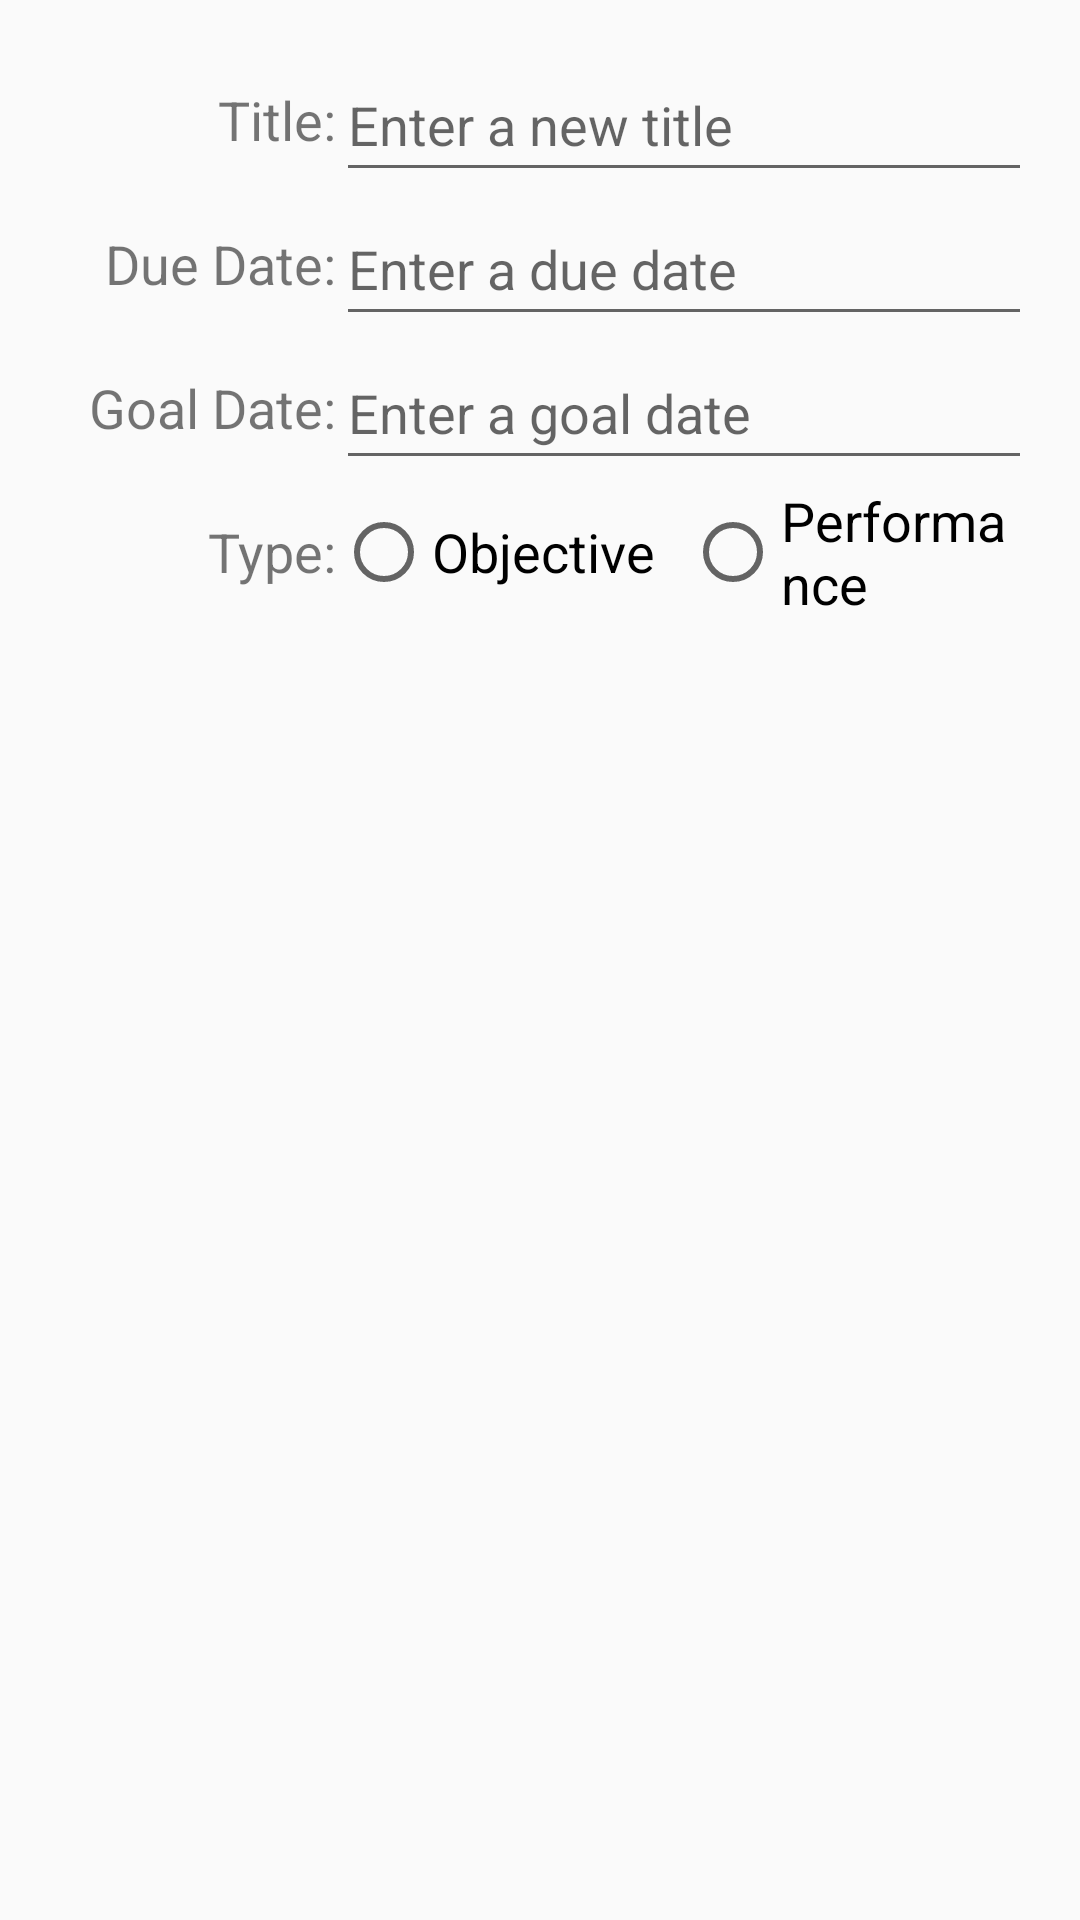

Reconstruct the res/layout file that produces this screen, plus the resources it refers to.
<!-- AndroidManifest.xml: application theme AppTheme -->
<!-- res/layout/activity_assessment.xml -->
<?xml version="1.0" encoding="utf-8"?>
<RelativeLayout xmlns:android="http://schemas.android.com/apk/res/android"
    xmlns:tools="http://schemas.android.com/tools"
    android:layout_width="match_parent"
    android:layout_height="match_parent"
    android:paddingBottom="@dimen/activity_vertical_margin"
    android:paddingLeft="@dimen/activity_horizontal_margin"
    android:paddingRight="@dimen/activity_horizontal_margin"
    android:paddingTop="@dimen/activity_vertical_margin"
    tools:context="com.example.wgu.AssessmentActivity">

    <TextView
        android:id="@+id/assessmentTitleTextView"
        android:layout_width="@dimen/control_width_96"
        android:layout_height="@dimen/control_height_48"
        android:layout_alignParentLeft="true"
        android:layout_alignParentStart="true"
        android:layout_alignParentTop="true"
        android:gravity="end|center_vertical"
        android:text="@string/assessmentTitleTextView_text"
        android:textSize="18sp" />

    <EditText
        android:id="@+id/assessmentTitleEditText"
        android:layout_width="wrap_content"
        android:layout_height="@dimen/control_height_48"
        android:layout_alignBottom="@+id/assessmentTitleTextView"
        android:layout_alignParentEnd="true"
        android:layout_alignParentRight="true"
        android:layout_alignParentTop="true"
        android:layout_toEndOf="@+id/assessmentTitleTextView"
        android:layout_toRightOf="@+id/assessmentTitleTextView"
        android:ems="12"
        android:hint="@string/enter_a_new_assessment_title"
        android:inputType="textCapWords" />

    <TextView
        android:id="@+id/assessmentDueTextView"
        android:layout_width="wrap_content"
        android:layout_height="@dimen/control_height_48"
        android:layout_alignEnd="@+id/assessmentTitleTextView"
        android:layout_alignParentLeft="true"
        android:layout_alignParentStart="true"
        android:layout_alignRight="@+id/assessmentTitleTextView"
        android:layout_below="@+id/assessmentTitleTextView"
        android:gravity="end|center_vertical"
        android:text="@string/assessmentDueDateTextView_text"
        android:textSize="18sp" />

    <EditText
        android:id="@+id/assessmentDueEditText"
        android:layout_width="wrap_content"
        android:layout_height="wrap_content"
        android:layout_alignBottom="@+id/assessmentDueTextView"
        android:layout_alignParentEnd="true"
        android:layout_alignParentRight="true"
        android:layout_below="@+id/assessmentTitleEditText"
        android:layout_toEndOf="@+id/assessmentDueTextView"
        android:layout_toRightOf="@+id/assessmentDueTextView"
        android:ems="10"
        android:focusable="false"
        android:hint="@string/assessment_due_date_hint" />

    <TextView
        android:id="@+id/assessmentGoalTextView"
        android:layout_width="wrap_content"
        android:layout_height="@dimen/control_height_48"
        android:layout_alignEnd="@+id/assessmentDueTextView"
        android:layout_alignParentLeft="true"
        android:layout_alignParentStart="true"
        android:layout_alignRight="@+id/assessmentDueTextView"
        android:layout_below="@+id/assessmentDueTextView"
        android:gravity="end|center_vertical"
        android:text="@string/assessmentGoalDateTextView_text"
        android:textSize="18sp" />

    <EditText
        android:id="@+id/assessmentGoalEditText"
        android:layout_width="wrap_content"
        android:layout_height="wrap_content"
        android:layout_alignBottom="@+id/assessmentGoalTextView"
        android:layout_alignParentEnd="true"
        android:layout_alignParentRight="true"
        android:layout_below="@+id/assessmentDueEditText"
        android:layout_toEndOf="@+id/assessmentGoalTextView"
        android:layout_toRightOf="@+id/assessmentGoalTextView"
        android:focusable="false"
        android:hint="@string/assessment_goal_date_hint" />

    <TextView
        android:id="@+id/assessmentTypeTextView"
        android:layout_width="wrap_content"
        android:layout_height="@dimen/control_height_48"
        android:layout_alignEnd="@+id/assessmentGoalTextView"
        android:layout_alignParentLeft="true"
        android:layout_alignParentStart="true"
        android:layout_alignRight="@+id/assessmentGoalTextView"
        android:layout_below="@+id/assessmentGoalTextView"
        android:gravity="end|center_vertical"
        android:text="@string/assessmentTypeTextView_Text"
        android:textSize="18sp" />

    <RadioGroup xmlns:android="http://schemas.android.com/apk/res/android"
        android:layout_width="fill_parent"
        android:layout_height="wrap_content"
        android:orientation="horizontal"
        android:layout_below="@+id/assessmentGoalEditText"
        android:layout_alignParentLeft="false"
        android:layout_alignParentStart="false"
        android:layout_toRightOf="@+id/assessmentTypeTextView"
        android:layout_toEndOf="@+id/assessmentTypeTextView"
        android:layout_alignBottom="@+id/assessmentTypeTextView"
        android:gravity="center_vertical">

        <RadioButton
            android:text="@string/assessmentObjectiveRadioButton_text"
            android:layout_width="wrap_content"
            android:layout_height="wrap_content"
            android:id="@+id/assessmentObjectiveRadioButton"
            android:textSize="18sp" />

        <RadioButton
            android:text="@string/assessmentPerformanceRadioButton_text"
            android:layout_width="wrap_content"
            android:layout_height="wrap_content"
            android:layout_marginLeft="10dp"
            android:layout_marginStart="10dp"
            android:id="@+id/assessmentPerformanceRadioButton"
            android:textSize="18sp" />

    </RadioGroup>

</RelativeLayout>
<!-- resources referenced by this layout -->
<resources>
  <dimen name="activity_horizontal_margin">16dp</dimen>
  <dimen name="activity_vertical_margin">16dp</dimen>
  <dimen name="control_height_48">48dp</dimen>
  <dimen name="control_width_96">96dp</dimen>
  <string name="assessmentDueDateTextView_text">Due Date:</string>
  <string name="assessmentGoalDateTextView_text">Goal Date:</string>
  <string name="assessmentObjectiveRadioButton_text">Objective</string>
  <string name="assessmentPerformanceRadioButton_text">Performance</string>
  <string name="assessmentTitleTextView_text">Title:</string>
  <string name="assessmentTypeTextView_Text">Type:</string>
  <string name="assessment_due_date_hint">Enter a due date</string>
  <string name="assessment_goal_date_hint">Enter a goal date</string>
  <string name="enter_a_new_assessment_title">Enter a new title</string>
  <style name="AppTheme" parent="Theme.AppCompat.Light.DarkActionBar">
          
          <item name="colorPrimary">#009688</item>
          <item name="colorPrimaryDark">#00796B</item>
          <item name="colorAccent">#00BCD4</item>
       </style>
</resources>
